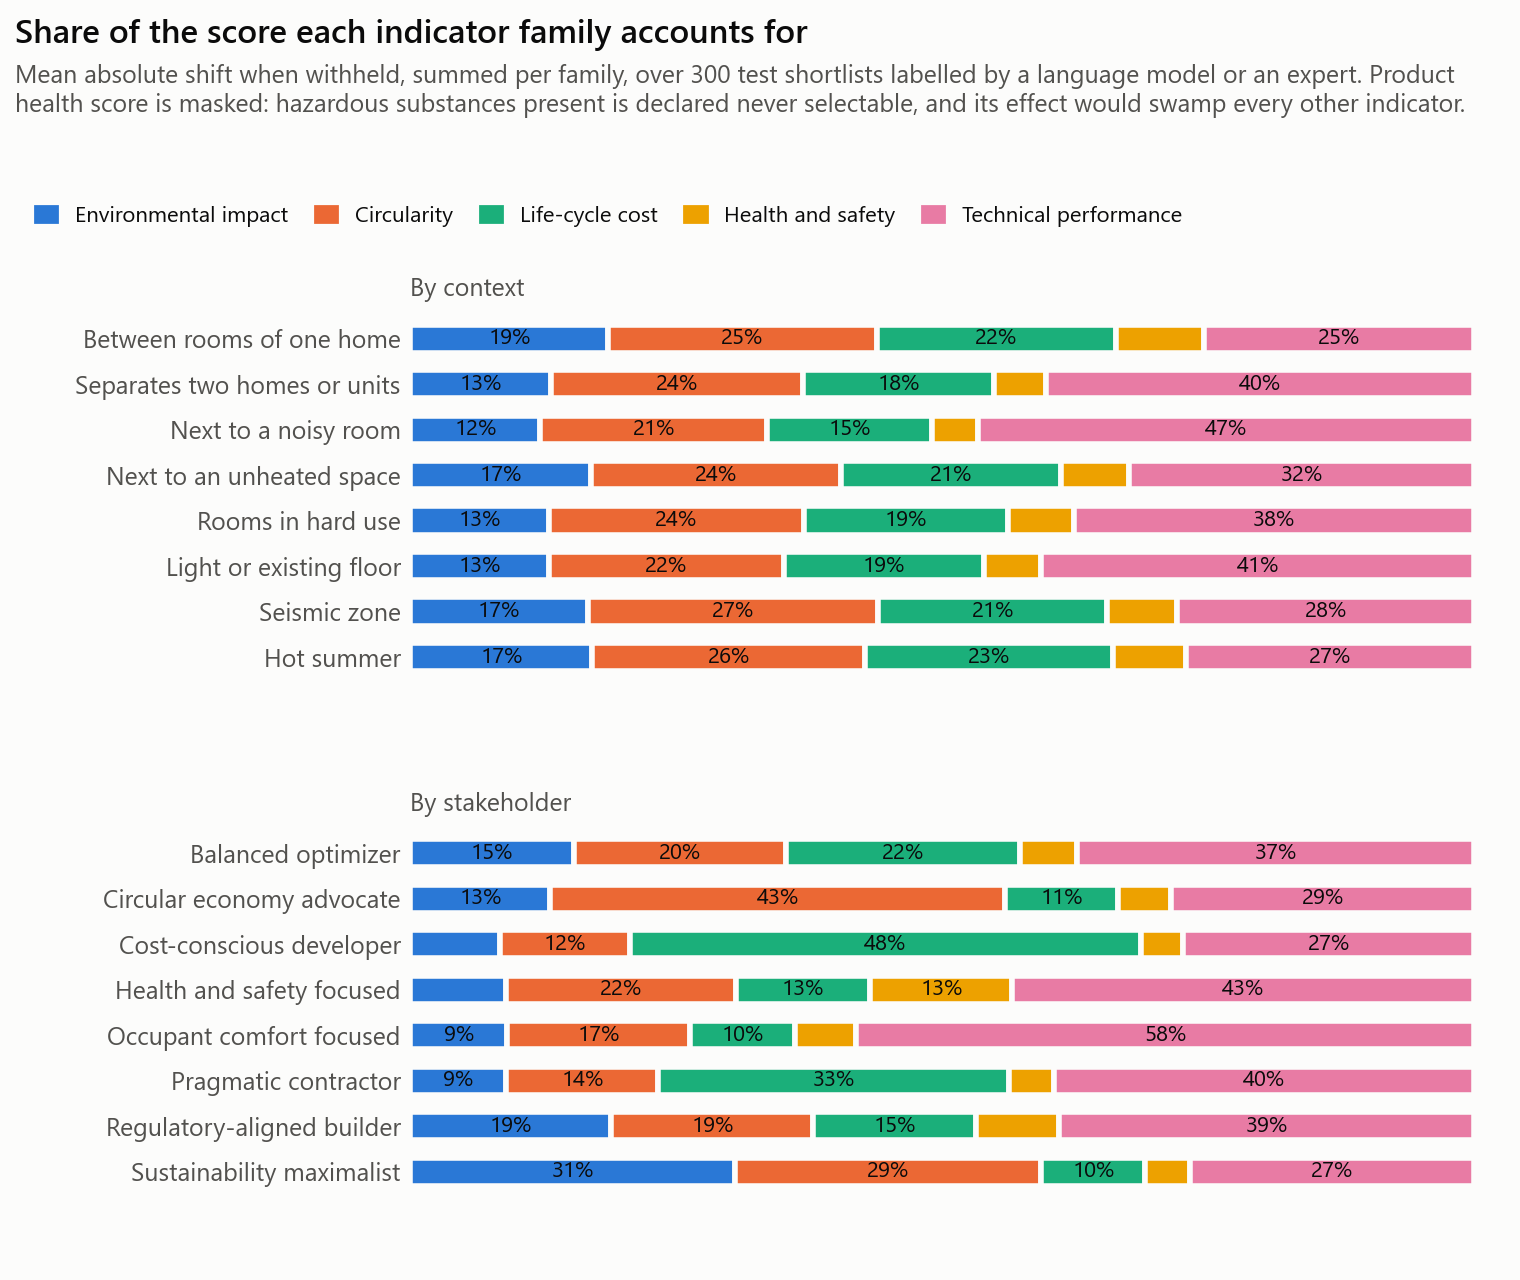

The data file committed next to this chart (first rows):
group, condition, family, share
By context, partition_within_home, environmental_impact, 0.1857
By context, partition_within_home, circularity, 0.2523
By context, partition_within_home, cost, 0.225
By context, partition_within_home, health_safety, 0.0828
By context, partition_within_home, performance, 0.2541
By context, unit_separation, environmental_impact, 0.1322
By context, unit_separation, circularity, 0.2368
By context, unit_separation, cost, 0.1795
By context, unit_separation, health_safety, 0.0491
By context, unit_separation, performance, 0.4025
By context, noisy_neighbour, environmental_impact, 0.122
By context, noisy_neighbour, circularity, 0.2134
By context, noisy_neighbour, cost, 0.155
By context, noisy_neighbour, health_safety, 0.043
By context, noisy_neighbour, performance, 0.4667
By context, unheated_neighbour, environmental_impact, 0.1694
By context, unheated_neighbour, circularity, 0.2351
By context, unheated_neighbour, cost, 0.2072
By context, unheated_neighbour, health_safety, 0.0633
By context, unheated_neighbour, performance, 0.3249
By context, heavy_use, environmental_impact, 0.1302
By context, heavy_use, circularity, 0.2396
By context, heavy_use, cost, 0.192
By context, heavy_use, health_safety, 0.0618
By context, heavy_use, performance, 0.3764
By context, limited_support, environmental_impact, 0.1302
By context, limited_support, circularity, 0.2206
By context, limited_support, cost, 0.1882
By context, limited_support, health_safety, 0.0541
By context, limited_support, performance, 0.4069
By context, seismic, environmental_impact, 0.1668
By context, seismic, circularity, 0.2729
By context, seismic, cost, 0.2149
By context, seismic, health_safety, 0.0656
By context, seismic, performance, 0.2798
By context, hot_summer, environmental_impact, 0.1711
By context, hot_summer, circularity, 0.2559
By context, hot_summer, cost, 0.2334
By context, hot_summer, health_safety, 0.0687
By context, hot_summer, performance, 0.271
By stakeholder, balanced_optimizer, environmental_impact, 0.1535
By stakeholder, balanced_optimizer, circularity, 0.1998
By stakeholder, balanced_optimizer, cost, 0.2194
By stakeholder, balanced_optimizer, health_safety, 0.0534
By stakeholder, balanced_optimizer, performance, 0.3739
By stakeholder, circular_economy_advocate, environmental_impact, 0.1315
By stakeholder, circular_economy_advocate, circularity, 0.4274
By stakeholder, circular_economy_advocate, cost, 0.1064
By stakeholder, circular_economy_advocate, health_safety, 0.0492
By stakeholder, circular_economy_advocate, performance, 0.2855
By stakeholder, cost_conscious_developer, environmental_impact, 0.0841
By stakeholder, cost_conscious_developer, circularity, 0.122
By stakeholder, cost_conscious_developer, cost, 0.4802
By stakeholder, cost_conscious_developer, health_safety, 0.04
By stakeholder, cost_conscious_developer, performance, 0.2737
By stakeholder, health_safety_focused, environmental_impact, 0.0897
By stakeholder, health_safety_focused, circularity, 0.2162
By stakeholder, health_safety_focused, cost, 0.1264
By stakeholder, health_safety_focused, health_safety, 0.1335
By stakeholder, health_safety_focused, performance, 0.4342
... 20 more rows
